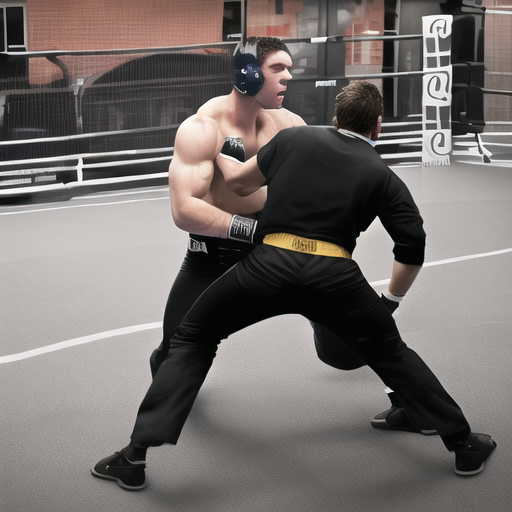
Generation parameters embedded in this image by AUTOMATIC1111 Stable Diffusion web UI or a fork of it (Forge, ...) (PNG 'parameters' text chunk):
(((realistic))),2 man fighting,fighting stance,wrestling,pushing,angry,conflicts,on street,
Negative prompt: lowres,nsfw,bad anatomy,bad hands,bad eyes,text,error,missing fingers,extra digit,fewer digits,cropped,worst quality,low quality,normal quality,jpeg artifacts,signature,watermark,username,blurry,bad feet,more than 2 eyes,more than 2 hands,more than 2 feet,more than 2 arms,more than one head,more than 2 shoes,blush,sketch,open clothes,
Steps: 20, Sampler: DPM++ 2M Karras, CFG scale: 7, Seed: 1682967787, Size: 512x512, Model hash: 59ffe2243a, Model: ChilloutMix-ni-fp16, VAE hash: f921fb3f29, VAE: animevae.pt, Clip skip: 2, Version: v1.6.0